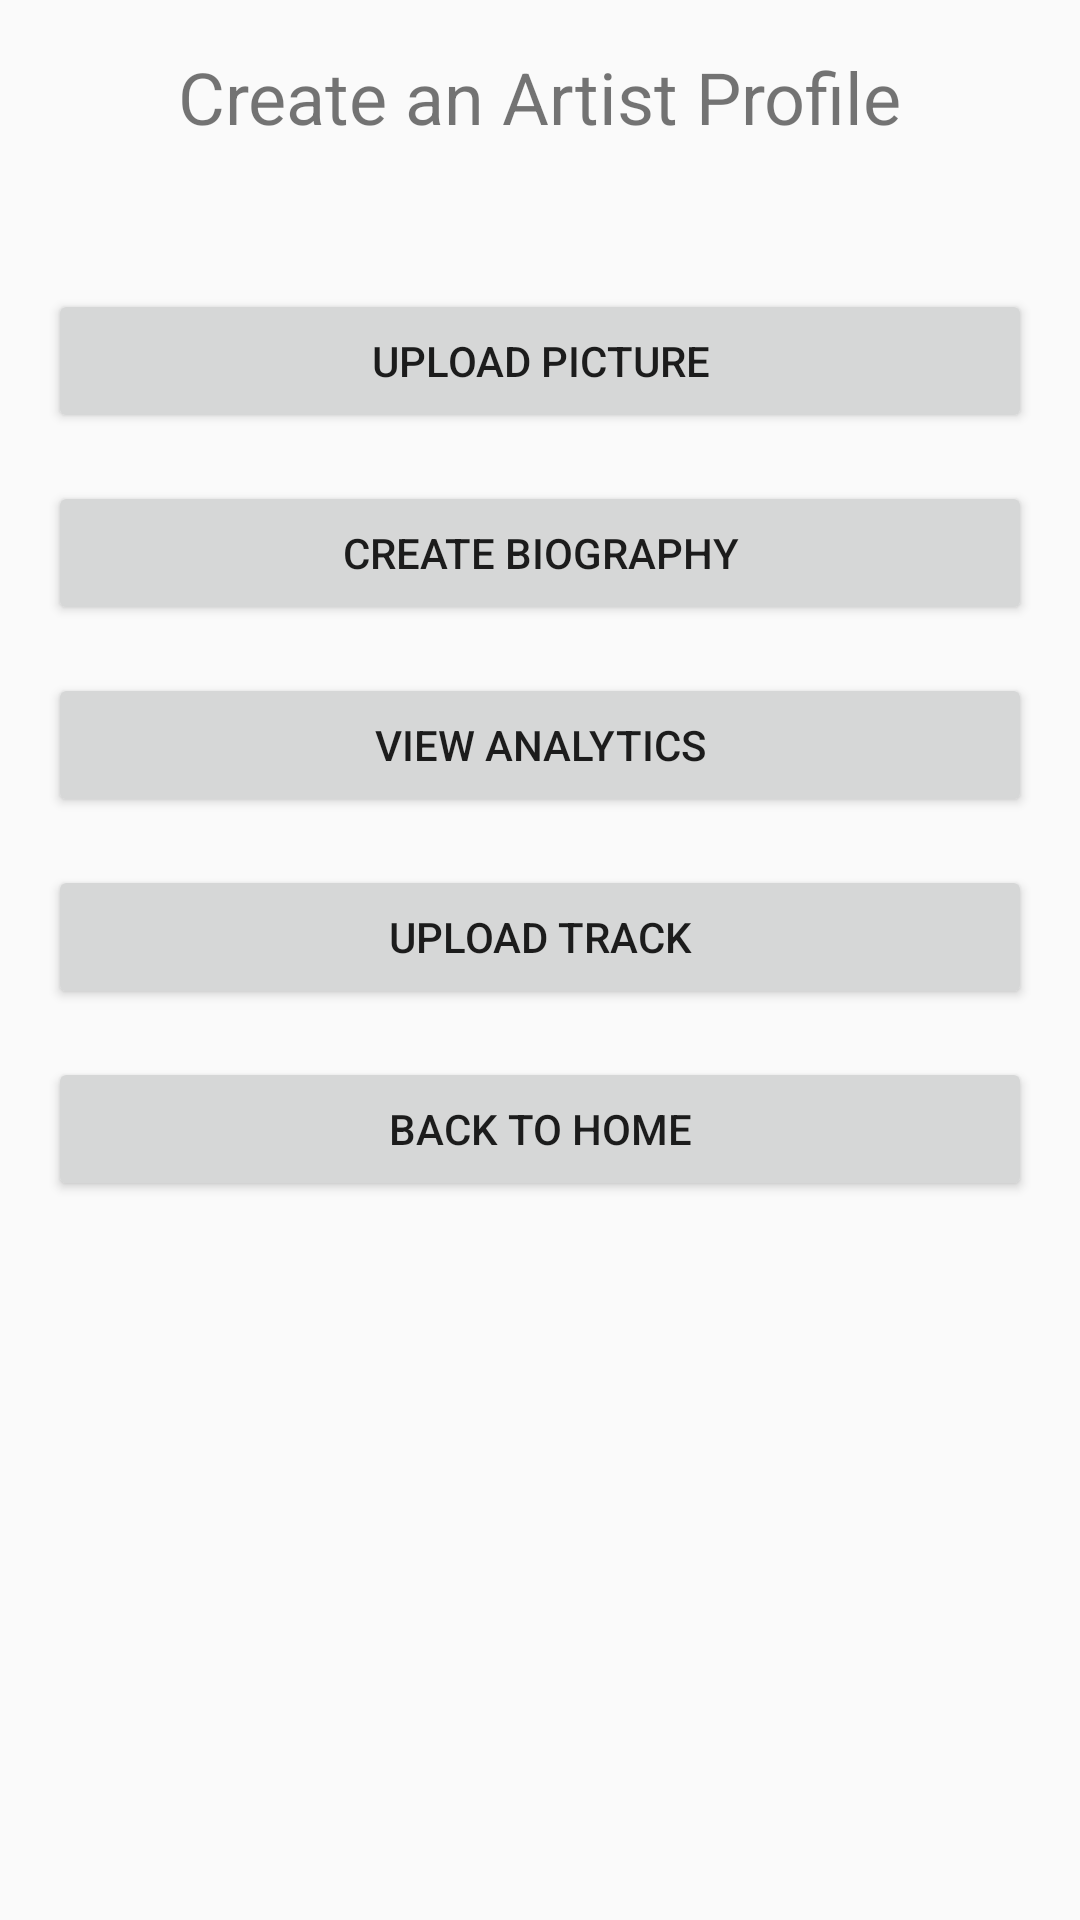

Layout XML and referenced resources for this Android screen:
<!-- AndroidManifest.xml: application theme Theme.FreshFinds -->
<!-- res/layout/activity_artist_profile.xml -->
<RelativeLayout xmlns:android="http://schemas.android.com/apk/res/android"
    xmlns:tools="http://schemas.android.com/tools"
    android:layout_width="match_parent"
    android:layout_height="match_parent"
    android:padding="16dp"
    tools:context=".freshfinds.ArtistProfileActivity">

    <TextView
        android:id="@+id/textViewTitle"
        android:layout_width="wrap_content"
        android:layout_height="wrap_content"
        android:text="Create an Artist Profile"
        android:textSize="24sp"
        android:layout_centerHorizontal="true"
        android:layout_marginBottom="32dp"/>

    <Button
        android:id="@+id/buttonUploadPicture"
        android:layout_width="match_parent"
        android:layout_height="wrap_content"
        android:text="Upload Picture"
        android:layout_below="@id/textViewTitle"
        android:layout_marginTop="16dp"/>

    <Button
        android:id="@+id/buttonCreateBiography"
        android:layout_width="match_parent"
        android:layout_height="wrap_content"
        android:text="Create Biography"
        android:layout_below="@id/buttonUploadPicture"
        android:layout_marginTop="16dp"/>

    <Button
        android:id="@+id/buttonViewAnalytics"
        android:layout_width="match_parent"
        android:layout_height="wrap_content"
        android:text="View Analytics"
        android:layout_below="@id/buttonCreateBiography"
        android:layout_marginTop="16dp"/>

    <Button
        android:id="@+id/buttonUploadTrack"
        android:layout_width="match_parent"
        android:layout_height="wrap_content"
        android:text="Upload Track"
        android:layout_below="@id/buttonViewAnalytics"
        android:layout_marginTop="16dp"/>

    <Button
        android:id="@+id/buttonBackToHome"
        android:layout_width="match_parent"
        android:layout_height="wrap_content"
        android:text="Back to Home"
        android:layout_below="@id/buttonUploadTrack"
        android:layout_marginTop="16dp"/>
</RelativeLayout>
<!-- resources referenced by this layout -->
<resources>
  <style name="Theme.FreshFinds" parent="android:Theme.Material.Light.NoActionBar" />
</resources>
